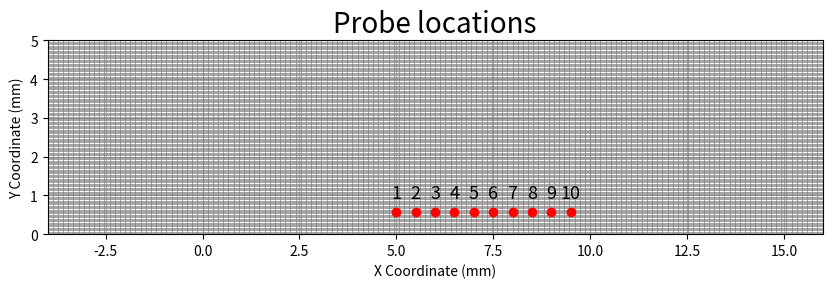

Source code (Python):
# Define the function to find indices of a point in the domain with updated domain boundaries
# Correcting the function to properly calculate the number of cells in the x-direction based on the x-axis length
from typing import List, Tuple
import matplotlib.pyplot as plt

import numpy as np

def find_indices_corrected_v2(domain_x_min: float, domain_x_max: float, domain_y_max: float, num_cells_y: int, point_x: float, point_y: float) -> Tuple[int, int]:
    # Calculate the domain lengths
    domain_x = domain_x_max - domain_x_min
    domain_y = domain_y_max  # y starts from 0
    
    # Calculate the cell size in each dimension
    cell_size_y = domain_y / num_cells_y
    cell_size_x = cell_size_y  # Assuming square cells, so using num_cells_y for x-axis as well

    # Calculate the minimum coordinate for x and y
    min_x = domain_x_min
    min_y = 0  # y starts from 0
    
    # Calculate the indices
    index_x = int((point_x - min_x) // cell_size_x)  # Correcting the index by multiplying by 2
    index_y = int((point_y - min_y) // cell_size_y)
    
    return index_x, index_y

# Corrected wrapper function to handle an array of points and also plot them
def find_indices_for_points_and_plot_corrected_v2(domain_x_min: float, domain_x_max: float, domain_y_max: float, num_cells_y: int, points: List[Tuple[float, float]]) -> List[Tuple[int, int]]:
    indices = []
    for i, point in enumerate(points):
        point_x, point_y = point
        index_x, index_y = find_indices_corrected_v2(domain_x_min, domain_x_max, domain_y_max, num_cells_y, point_x, point_y)
        indices.append((index_x, index_y))
    
    # Plotting setup is the same as before
    plt.figure(figsize=(10, 5))
    plt.xlim(domain_x_min, domain_x_max)
    plt.ylim(0, domain_y_max)
    
    domain_x = domain_x_max - domain_x_min
    domain_y = domain_y_max  # y starts from 0
    
    cell_size_x = domain_x / num_cells_y
    cell_size_y = domain_y / num_cells_y
    
    for i in np.arange(domain_x_min, domain_x_max + cell_size_x, cell_size_x):
        plt.axvline(i, color='gray', linewidth=0.5)
    for i in np.arange(0, domain_y_max + cell_size_y, cell_size_y):
        plt.axhline(i, color='gray', linewidth=0.5)
    
    x_coords, y_coords = zip(*points)
    plt.scatter(x_coords, y_coords, color='red', zorder=5)
    
    for i, point in enumerate(points):
        # plt.annotate(f"{indices[i]}", (point[0], point[1]), textcoords="offset points", xytext=(0, -10), ha='center')
        plt.annotate(f"{i+1}", (point[0], point[1]), textcoords="offset points", xytext=(0, 10), ha='center',fontsize=13)

    plt.xlabel('X Coordinate (mm)')
    plt.ylabel('Y Coordinate (mm)')
    plt.title('Probe locations',fontsize=20)
    plt.grid(True)
    plt.gca().set_aspect('equal', adjustable='box')

    plt.show()
    
    return indices

# Define the updated domain dimensions and the number of cells in the y-direction

domain_x_min = -4  # mm

domain_x_max = 16   # mm

domain_y_max = 5   # mm
num_cells_y = 150

# setup1
points = [(-3, 2.5), (-1, 2.5), (1, 2.5), (3, 2.5), (5, 2.5), (7, 2.5), (9, 2.5), (11, 2.5), (13, 2.5), (15, 2.5)]
# setup2
points = [(5, 0.07), (5.5, 0.07), (6, 0.07), (6.5, 0.07), (7, 0.07), (7.5, 0.07), (8, 0.07), (8.5, 0.07), (9, 0.07), (9.5, 0.07)]
# setup3
points = [(5, 0.57), (5.5, 0.57), (6, 0.57), (6.5, 0.57), (7, 0.57), (7.5, 0.57), (8, 0.57), (8.5, 0.57), (9, 0.57), (9.5, 0.57)]


# Run the corrected function
indices_with_plot_corrected_v2 = find_indices_for_points_and_plot_corrected_v2(domain_x_min, domain_x_max, domain_y_max, num_cells_y, points)
indices_with_plot_corrected_v2
